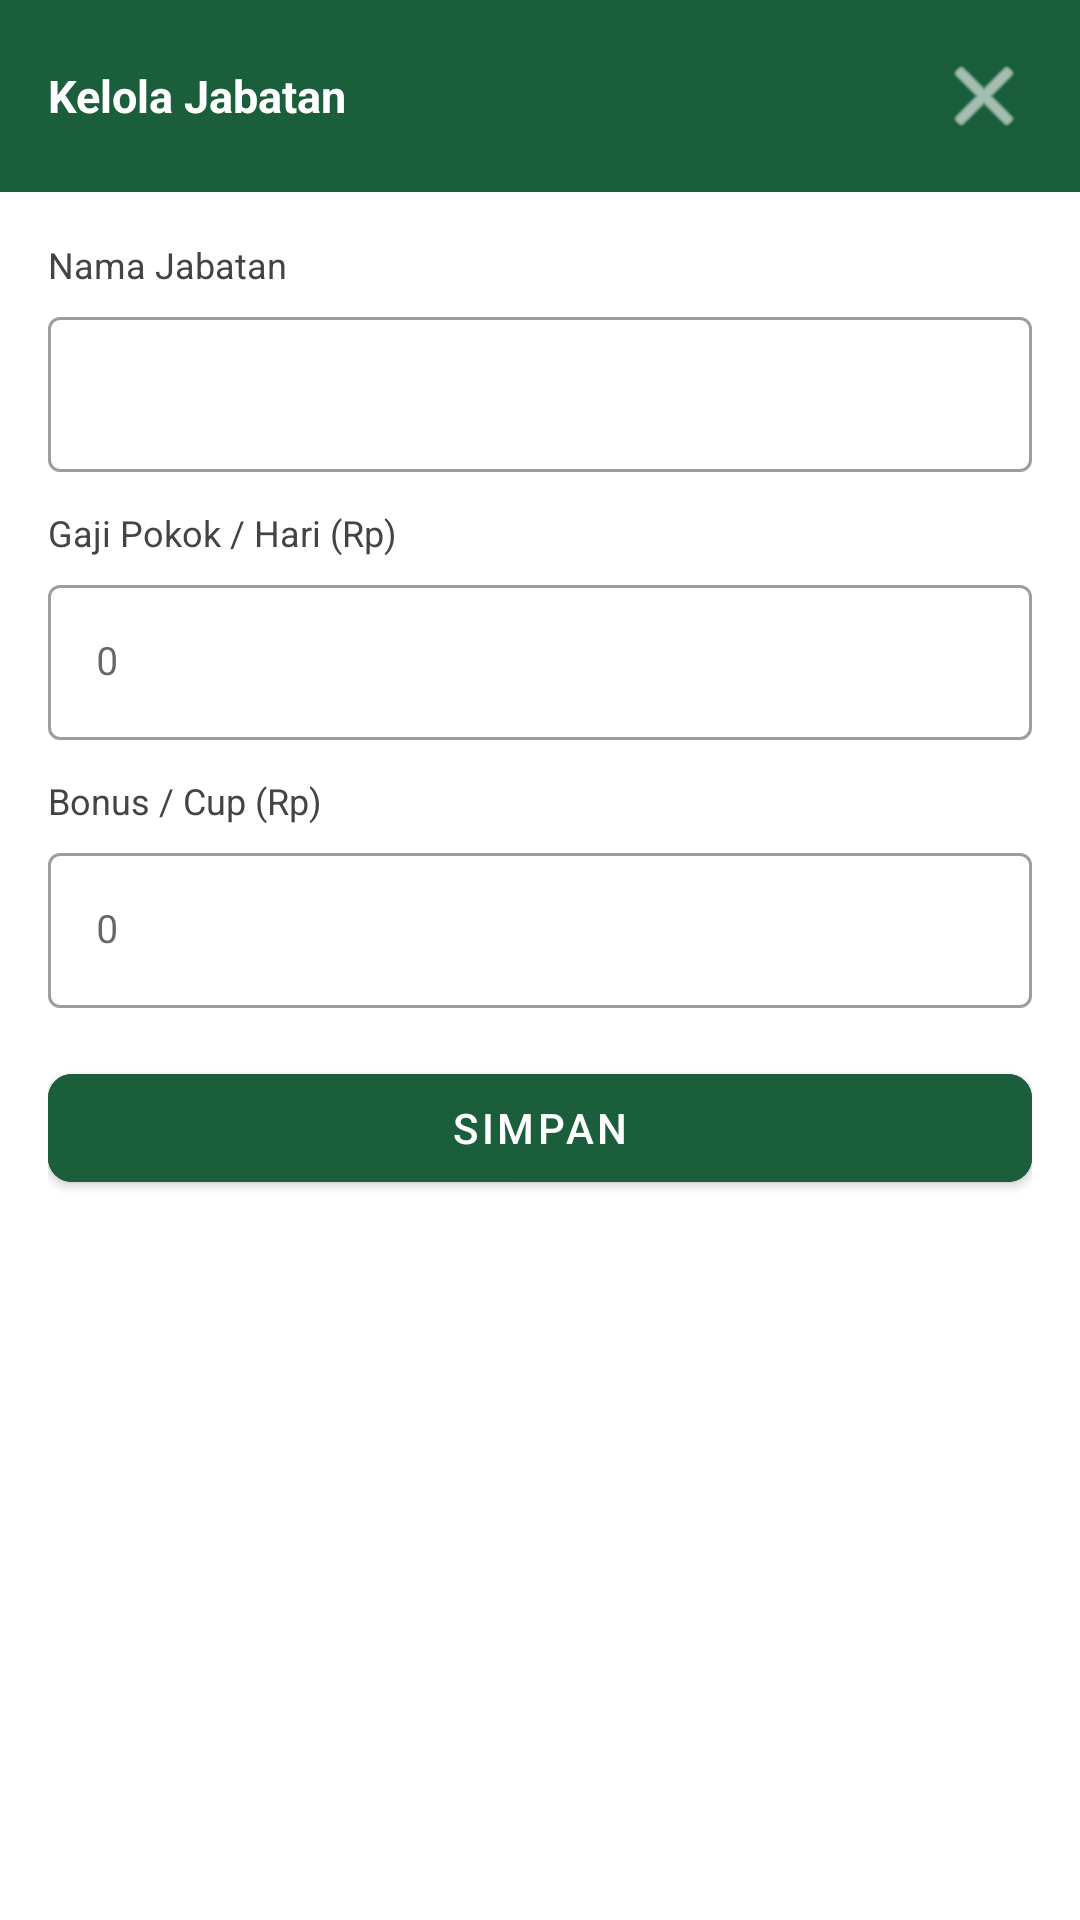

Layout XML and referenced resources for this Android screen:
<!-- AndroidManifest.xml: application theme Theme.Kayuhan -->
<!-- res/layout/dialog_kelola_jabatan.xml -->
<?xml version="1.0" encoding="utf-8"?>
<LinearLayout xmlns:android="http://schemas.android.com/apk/res/android"
    xmlns:app="http://schemas.android.com/apk/res-auto"
    android:layout_width="match_parent"
    android:layout_height="wrap_content"
    android:orientation="vertical">

    
    <RelativeLayout
        android:layout_width="match_parent" android:layout_height="wrap_content"
        android:background="#1B5E3B" android:padding="16dp">
        <TextView
            android:layout_width="wrap_content" android:layout_height="wrap_content"
            android:text="Kelola Jabatan" android:textColor="#FFFFFF"
            android:textSize="15sp" android:textStyle="bold"
            android:layout_centerVertical="true" />
        <ImageButton
            android:id="@+id/btnClose"
            android:layout_width="wrap_content" android:layout_height="wrap_content"
            android:src="@android:drawable/ic_menu_close_clear_cancel"
            android:background="?attr/selectableItemBackgroundBorderless"
            app:tint="#FFFFFF"
            android:layout_alignParentEnd="true" android:layout_centerVertical="true" />
    </RelativeLayout>

    <LinearLayout
        android:layout_width="match_parent" android:layout_height="wrap_content"
        android:orientation="vertical" android:padding="16dp">

        
        <TextView android:layout_width="wrap_content" android:layout_height="wrap_content"
            android:text="Nama Jabatan" android:textColor="#444" android:textSize="12sp"
            android:layout_marginBottom="4dp" />
        <com.google.android.material.textfield.TextInputLayout
            android:layout_width="match_parent" android:layout_height="wrap_content"
            style="@style/Widget.MaterialComponents.TextInputLayout.OutlinedBox"
            android:layout_marginBottom="12dp">
            <com.google.android.material.textfield.TextInputEditText
                android:id="@+id/etNamaJabatan"
                android:layout_width="match_parent" android:layout_height="wrap_content"
                android:inputType="textCapWords" android:textSize="13sp" />
        </com.google.android.material.textfield.TextInputLayout>

        
        <TextView android:layout_width="wrap_content" android:layout_height="wrap_content"
            android:text="Gaji Pokok / Hari (Rp)" android:textColor="#444" android:textSize="12sp"
            android:layout_marginBottom="4dp" />
        <com.google.android.material.textfield.TextInputLayout
            android:layout_width="match_parent" android:layout_height="wrap_content"
            style="@style/Widget.MaterialComponents.TextInputLayout.OutlinedBox"
            android:layout_marginBottom="12dp">
            <com.google.android.material.textfield.TextInputEditText
                android:id="@+id/etGajiPokok"
                android:layout_width="match_parent" android:layout_height="wrap_content"
                android:inputType="numberDecimal" android:textSize="13sp"
                android:hint="0" />
        </com.google.android.material.textfield.TextInputLayout>

        
        <TextView android:layout_width="wrap_content" android:layout_height="wrap_content"
            android:text="Bonus / Cup (Rp)" android:textColor="#444" android:textSize="12sp"
            android:layout_marginBottom="4dp" />
        <com.google.android.material.textfield.TextInputLayout
            android:layout_width="match_parent" android:layout_height="wrap_content"
            style="@style/Widget.MaterialComponents.TextInputLayout.OutlinedBox"
            android:layout_marginBottom="16dp">
            <com.google.android.material.textfield.TextInputEditText
                android:id="@+id/etBonusCup"
                android:layout_width="match_parent" android:layout_height="wrap_content"
                android:inputType="numberDecimal" android:textSize="13sp"
                android:hint="0" />
        </com.google.android.material.textfield.TextInputLayout>

        <com.google.android.material.button.MaterialButton
            android:id="@+id/btnSimpan"
            android:layout_width="match_parent" android:layout_height="wrap_content"
            android:text="Simpan" android:textColor="#FFFFFF"
            android:backgroundTint="#1B5E3B" app:cornerRadius="8dp"
            android:layout_marginBottom="8dp" />

    </LinearLayout>
</LinearLayout>
<!-- resources referenced by this layout -->
<resources>
  <style name="Theme.Kayuhan" parent="Theme.MaterialComponents.DayNight.DarkActionBar">
          
          <item name="colorPrimary">@color/hijau_utama</item>
          <item name="colorPrimaryVariant">@color/hijau_cerah</item>
          <item name="colorOnPrimary">@color/white</item>
          
          <item name="colorSecondary">@color/teal_200</item>
          <item name="colorSecondaryVariant">@color/teal_700</item>
          <item name="colorOnSecondary">@color/black</item>
          
          <item name="android:statusBarColor">?attr/colorPrimaryVariant</item>
          
      </style>
  <color name="hijau_utama">#003D2E</color>
  <color name="hijau_cerah">#137356</color>
  <color name="white">#FFFFFFFF</color>
  <color name="teal_200">#FF03DAC5</color>
  <color name="teal_700">#FF018786</color>
  <color name="black">#FF000000</color>
</resources>
